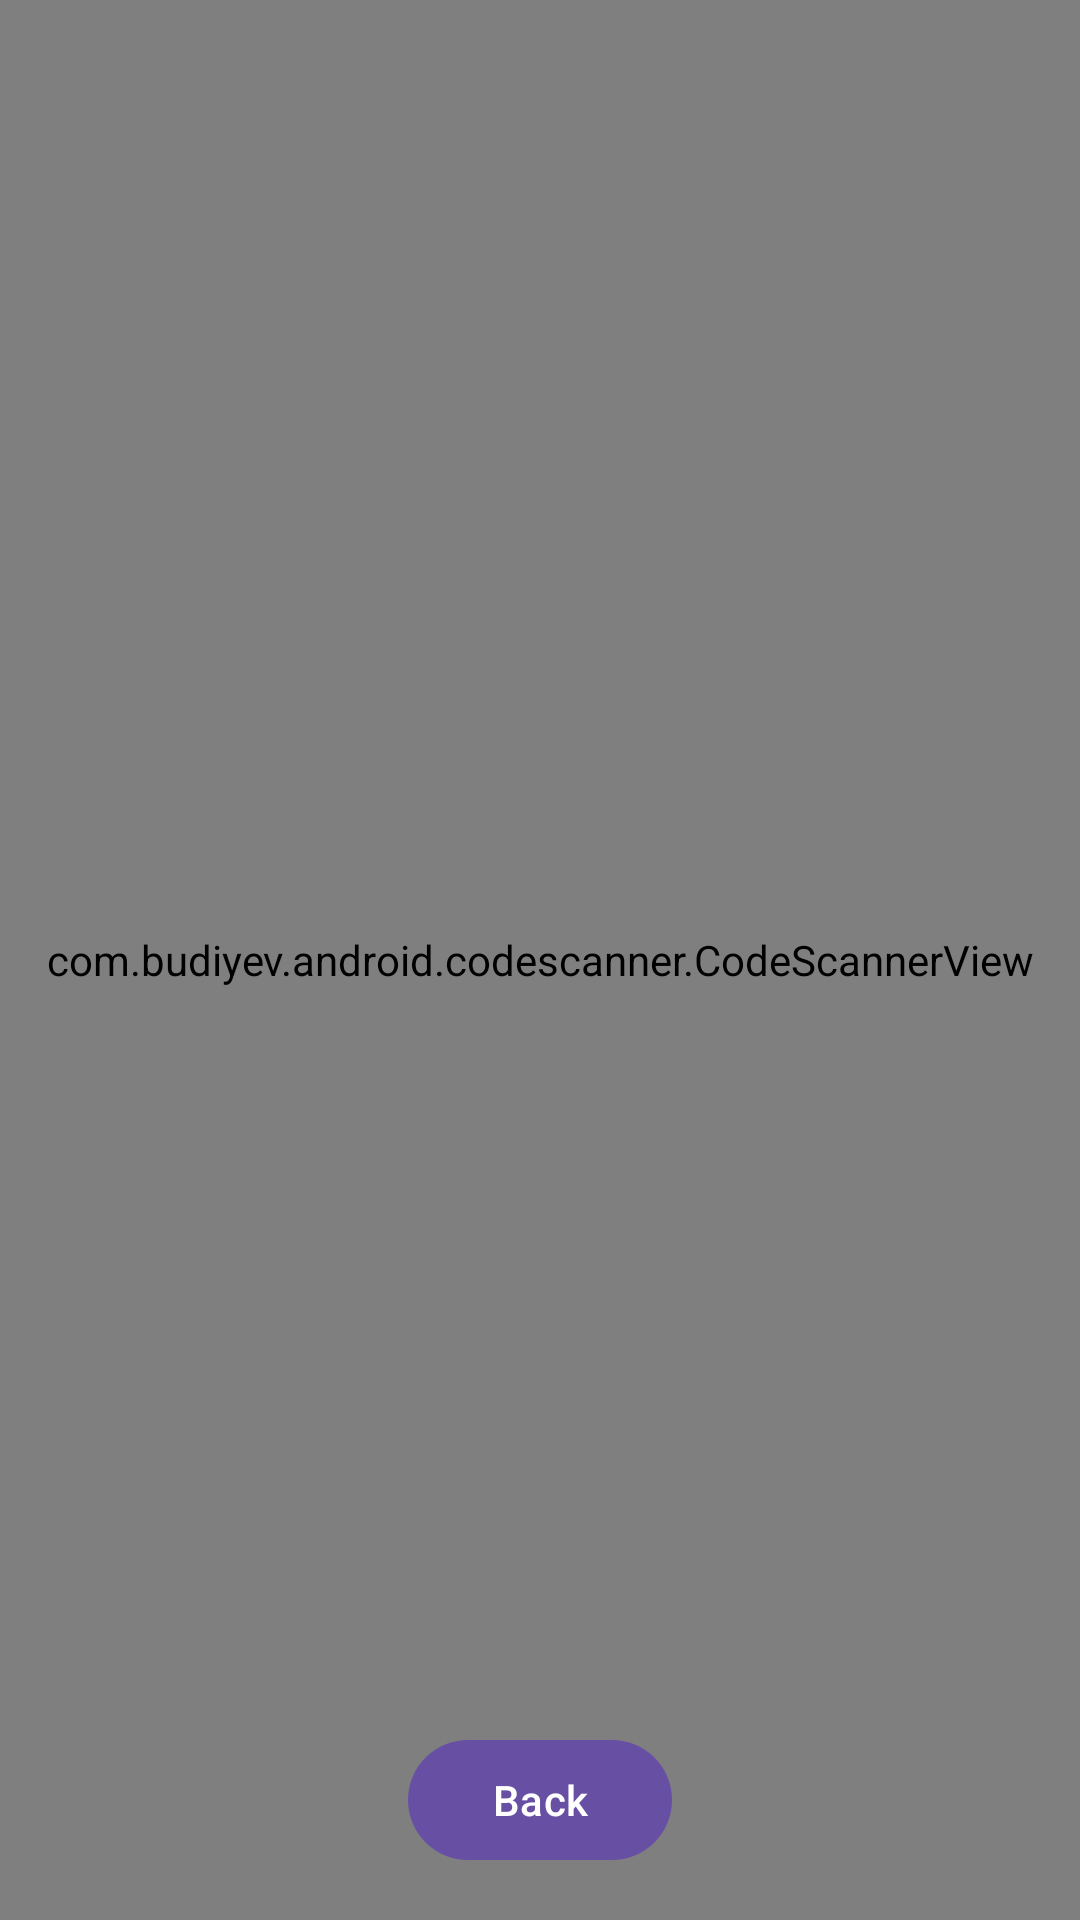

The Android layout XML behind this screen, and the referenced resources:
<!-- AndroidManifest.xml: application theme Theme.MyShop -->
<!-- res/layout/activity_scan.xml -->
<?xml version="1.0" encoding="utf-8"?>
<androidx.constraintlayout.widget.ConstraintLayout xmlns:android="http://schemas.android.com/apk/res/android"
    xmlns:app="http://schemas.android.com/apk/res-auto"
    xmlns:tools="http://schemas.android.com/tools"
    android:layout_width="match_parent"
    android:layout_height="match_parent"
    tools:context=".ScanActivity">

    <com.budiyev.android.codescanner.CodeScannerView
        android:id="@+id/scan_view"
        android:layout_width="match_parent"
        android:layout_height="match_parent"
        app:layout_constraintBottom_toBottomOf="parent"
        app:layout_constraintEnd_toEndOf="parent"
        app:autoFocusButtonVisible="true"
        app:frameSize="0.9"
        app:layout_constraintHorizontal_bias="1.0"
        app:layout_constraintStart_toStartOf="parent"
        app:layout_constraintTop_toTopOf="parent"
        app:layout_constraintVertical_bias="1.0"/>

    <com.google.android.material.button.MaterialButton
        android:id="@+id/btn_back"
        android:layout_width="wrap_content"
        android:layout_height="wrap_content"
        android:layout_marginBottom="16dp"
        android:text="@string/back"
        app:icon="@drawable/ic_back"
        app:layout_constraintBottom_toBottomOf="parent"
        app:layout_constraintEnd_toEndOf="parent"
        app:layout_constraintStart_toStartOf="parent" />

</androidx.constraintlayout.widget.ConstraintLayout>
<!-- resources referenced by this layout -->
<resources>
  <string name="back">Back</string>
  <style name="Theme.MyShop" parent="Base.Theme.MyShop" />
  <style name="Base.Theme.MyShop" parent="Theme.Material3.DayNight.NoActionBar">
          
          
      </style>
</resources>
